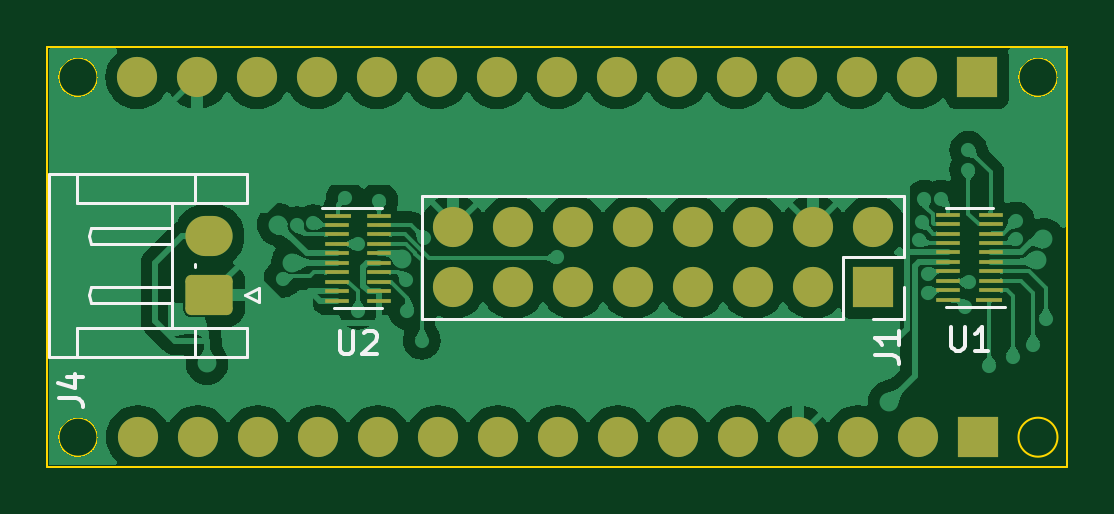
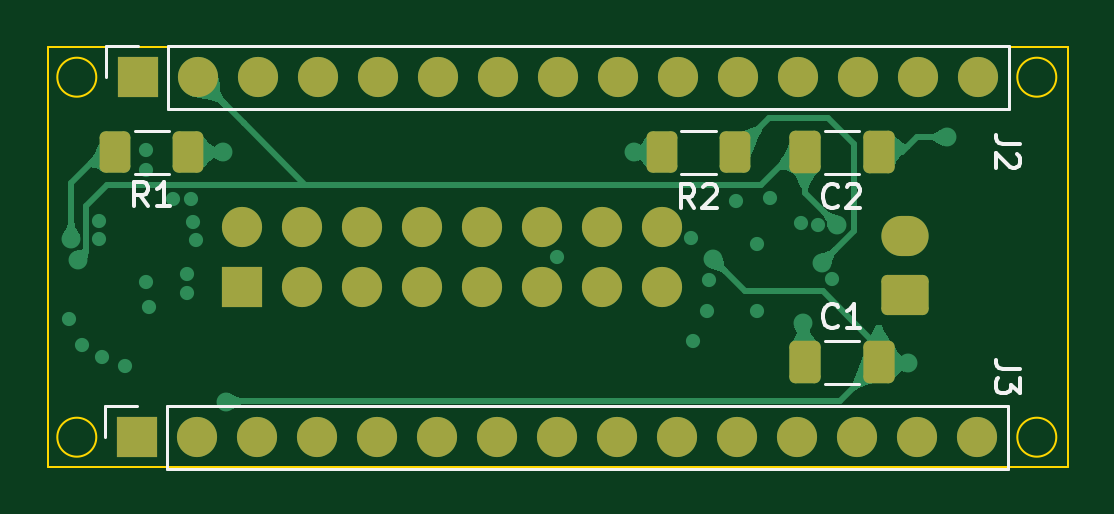
Circuit board: 13 layer files. Board 43.2 x 17.8 mm.
- bottom_copper: LvL_shifter_shield-B_Cu.gbr (31131 bytes)
- bottom_mask: LvL_shifter_shield-B_Mask.gbr (3229 bytes)
- paste: LvL_shifter_shield-B_Paste.gbr (1659 bytes)
- bottom_silk: LvL_shifter_shield-B_Silkscreen.gbr (7628 bytes)
- outline: LvL_shifter_shield-Edge_Cuts.gbr (959 bytes)
- top_copper: LvL_shifter_shield-F_Cu.gbr (140396 bytes)
- top_mask: LvL_shifter_shield-F_Mask.gbr (3769 bytes)
- paste: LvL_shifter_shield-F_Paste.gbr (1636 bytes)
- top_silk: LvL_shifter_shield-F_Silkscreen.gbr (5420 bytes)
- inner_copper: LvL_shifter_shield-In1_Cu.gbr (35059 bytes)
- inner_copper: LvL_shifter_shield-In2_Cu.gbr (108096 bytes)
- inner_copper: LvL_shifter_shield-In3_Cu.gbr (34395 bytes)
- inner_copper: LvL_shifter_shield-In4_Cu.gbr (108096 bytes)

=== bottom_copper: LvL_shifter_shield-B_Cu.gbr (31131 bytes, source omitted) ===
=== bottom_mask: LvL_shifter_shield-B_Mask.gbr (3229 bytes, source withheld) ===
=== paste: LvL_shifter_shield-B_Paste.gbr (1659 bytes, source withheld) ===
=== bottom_silk: LvL_shifter_shield-B_Silkscreen.gbr (7628 bytes, source omitted) ===
=== outline: LvL_shifter_shield-Edge_Cuts.gbr ===
%TF.GenerationSoftware,KiCad,Pcbnew,7.0.8*%
%TF.CreationDate,2023-10-11T21:33:04+02:00*%
%TF.ProjectId,LvL_shifter_shield,4c764c5f-7368-4696-9674-65725f736869,rev?*%
%TF.SameCoordinates,Original*%
%TF.FileFunction,Profile,NP*%
%FSLAX46Y46*%
G04 Gerber Fmt 4.6, Leading zero omitted, Abs format (unit mm)*
G04 Created by KiCad (PCBNEW 7.0.8) date 2023-10-11 21:33:04*
%MOMM*%
%LPD*%
G01*
G04 APERTURE LIST*
%TA.AperFunction,Profile*%
%ADD10C,0.100000*%
%TD*%
G04 APERTURE END LIST*
D10*
X102205000Y-76810000D02*
X145385000Y-76810000D01*
X145385000Y-94590000D01*
X102205000Y-94590000D01*
X102205000Y-76810000D01*
X144970000Y-93345000D02*
G75*
G03*
X144970000Y-93345000I-825000J0D01*
G01*
X104330000Y-78105000D02*
G75*
G03*
X104330000Y-78105000I-825000J0D01*
G01*
X144970000Y-78105000D02*
G75*
G03*
X144970000Y-78105000I-825000J0D01*
G01*
X104330000Y-93345000D02*
G75*
G03*
X104330000Y-93345000I-825000J0D01*
G01*
M02*

=== top_copper: LvL_shifter_shield-F_Cu.gbr (140396 bytes, source omitted) ===
=== top_mask: LvL_shifter_shield-F_Mask.gbr ===
%TF.GenerationSoftware,KiCad,Pcbnew,7.0.8*%
%TF.CreationDate,2023-10-11T21:33:04+02:00*%
%TF.ProjectId,LvL_shifter_shield,4c764c5f-7368-4696-9674-65725f736869,rev?*%
%TF.SameCoordinates,Original*%
%TF.FileFunction,Soldermask,Top*%
%TF.FilePolarity,Negative*%
%FSLAX46Y46*%
G04 Gerber Fmt 4.6, Leading zero omitted, Abs format (unit mm)*
G04 Created by KiCad (PCBNEW 7.0.8) date 2023-10-11 21:33:04*
%MOMM*%
%LPD*%
G01*
G04 APERTURE LIST*
G04 Aperture macros list*
%AMRoundRect*
0 Rectangle with rounded corners*
0 $1 Rounding radius*
0 $2 $3 $4 $5 $6 $7 $8 $9 X,Y pos of 4 corners*
0 Add a 4 corners polygon primitive as box body*
4,1,4,$2,$3,$4,$5,$6,$7,$8,$9,$2,$3,0*
0 Add four circle primitives for the rounded corners*
1,1,$1+$1,$2,$3*
1,1,$1+$1,$4,$5*
1,1,$1+$1,$6,$7*
1,1,$1+$1,$8,$9*
0 Add four rect primitives between the rounded corners*
20,1,$1+$1,$2,$3,$4,$5,0*
20,1,$1+$1,$4,$5,$6,$7,0*
20,1,$1+$1,$6,$7,$8,$9,0*
20,1,$1+$1,$8,$9,$2,$3,0*%
G04 Aperture macros list end*
%ADD10R,1.100000X0.200000*%
%ADD11R,1.000000X0.200000*%
%ADD12RoundRect,0.250000X0.750000X-0.600000X0.750000X0.600000X-0.750000X0.600000X-0.750000X-0.600000X0*%
%ADD13O,2.000000X1.700000*%
%ADD14R,1.700000X1.700000*%
%ADD15O,1.700000X1.700000*%
G04 APERTURE END LIST*
D10*
%TO.C,U1*%
X142085000Y-87525000D03*
D11*
X142135000Y-87125000D03*
X142135000Y-86725000D03*
X142135000Y-86325000D03*
X142135000Y-85925000D03*
X142135000Y-85525000D03*
X142135000Y-85125000D03*
X142135000Y-84725000D03*
X142135000Y-84325000D03*
X142135000Y-83925000D03*
X140335000Y-83925000D03*
X140335000Y-84325000D03*
X140335000Y-84725000D03*
X140335000Y-85125000D03*
X140335000Y-85525000D03*
X140335000Y-85925000D03*
X140335000Y-86325000D03*
X140335000Y-86725000D03*
X140335000Y-87125000D03*
X140335000Y-87525000D03*
%TD*%
D12*
%TO.C,J4*%
X109067600Y-87325200D03*
D13*
X109067600Y-84825200D03*
%TD*%
D14*
%TO.C,J1*%
X137160000Y-86995000D03*
D15*
X137160000Y-84455000D03*
X134620000Y-86995000D03*
X134620000Y-84455000D03*
X132080000Y-86995000D03*
X132080000Y-84455000D03*
X129540000Y-86995000D03*
X129540000Y-84455000D03*
X127000000Y-86995000D03*
X127000000Y-84455000D03*
X124460000Y-86995000D03*
X124460000Y-84455000D03*
X121920000Y-86995000D03*
X121920000Y-84455000D03*
X119380000Y-86995000D03*
X119380000Y-84455000D03*
%TD*%
D10*
%TO.C,U2*%
X114505000Y-83960000D03*
D11*
X114455000Y-84360000D03*
X114455000Y-84760000D03*
X114455000Y-85160000D03*
X114455000Y-85560000D03*
X114455000Y-85960000D03*
X114455000Y-86360000D03*
X114455000Y-86760000D03*
X114455000Y-87160000D03*
X114455000Y-87560000D03*
X116255000Y-87560000D03*
X116255000Y-87160000D03*
X116255000Y-86760000D03*
X116255000Y-86360000D03*
X116255000Y-85960000D03*
X116255000Y-85560000D03*
X116255000Y-85160000D03*
X116255000Y-84760000D03*
X116255000Y-84360000D03*
X116255000Y-83960000D03*
%TD*%
D14*
%TO.C,J3*%
X141605000Y-93345000D03*
D15*
X139065000Y-93345000D03*
X136525000Y-93345000D03*
X133985000Y-93345000D03*
X131445000Y-93345000D03*
X128905000Y-93345000D03*
X126365000Y-93345000D03*
X123825000Y-93345000D03*
X121285000Y-93345000D03*
X118745000Y-93345000D03*
X116205000Y-93345000D03*
X113665000Y-93345000D03*
X111125000Y-93345000D03*
X108585000Y-93345000D03*
X106045000Y-93345000D03*
%TD*%
D14*
%TO.C,J2*%
X141575000Y-78105000D03*
D15*
X139035000Y-78105000D03*
X136495000Y-78105000D03*
X133955000Y-78105000D03*
X131415000Y-78105000D03*
X128875000Y-78105000D03*
X126335000Y-78105000D03*
X123795000Y-78105000D03*
X121255000Y-78105000D03*
X118715000Y-78105000D03*
X116175000Y-78105000D03*
X113635000Y-78105000D03*
X111095000Y-78105000D03*
X108555000Y-78105000D03*
X106015000Y-78105000D03*
%TD*%
M02*

=== paste: LvL_shifter_shield-F_Paste.gbr ===
%TF.GenerationSoftware,KiCad,Pcbnew,7.0.8*%
%TF.CreationDate,2023-10-11T21:33:04+02:00*%
%TF.ProjectId,LvL_shifter_shield,4c764c5f-7368-4696-9674-65725f736869,rev?*%
%TF.SameCoordinates,Original*%
%TF.FileFunction,Paste,Top*%
%TF.FilePolarity,Positive*%
%FSLAX46Y46*%
G04 Gerber Fmt 4.6, Leading zero omitted, Abs format (unit mm)*
G04 Created by KiCad (PCBNEW 7.0.8) date 2023-10-11 21:33:04*
%MOMM*%
%LPD*%
G01*
G04 APERTURE LIST*
%ADD10R,1.100000X0.200000*%
%ADD11R,1.000000X0.200000*%
G04 APERTURE END LIST*
D10*
%TO.C,U1*%
X142085000Y-87525000D03*
D11*
X142135000Y-87125000D03*
X142135000Y-86725000D03*
X142135000Y-86325000D03*
X142135000Y-85925000D03*
X142135000Y-85525000D03*
X142135000Y-85125000D03*
X142135000Y-84725000D03*
X142135000Y-84325000D03*
X142135000Y-83925000D03*
X140335000Y-83925000D03*
X140335000Y-84325000D03*
X140335000Y-84725000D03*
X140335000Y-85125000D03*
X140335000Y-85525000D03*
X140335000Y-85925000D03*
X140335000Y-86325000D03*
X140335000Y-86725000D03*
X140335000Y-87125000D03*
X140335000Y-87525000D03*
%TD*%
D10*
%TO.C,U2*%
X114505000Y-83960000D03*
D11*
X114455000Y-84360000D03*
X114455000Y-84760000D03*
X114455000Y-85160000D03*
X114455000Y-85560000D03*
X114455000Y-85960000D03*
X114455000Y-86360000D03*
X114455000Y-86760000D03*
X114455000Y-87160000D03*
X114455000Y-87560000D03*
X116255000Y-87560000D03*
X116255000Y-87160000D03*
X116255000Y-86760000D03*
X116255000Y-86360000D03*
X116255000Y-85960000D03*
X116255000Y-85560000D03*
X116255000Y-85160000D03*
X116255000Y-84760000D03*
X116255000Y-84360000D03*
X116255000Y-83960000D03*
%TD*%
M02*

=== top_silk: LvL_shifter_shield-F_Silkscreen.gbr ===
%TF.GenerationSoftware,KiCad,Pcbnew,7.0.8*%
%TF.CreationDate,2023-10-11T21:33:04+02:00*%
%TF.ProjectId,LvL_shifter_shield,4c764c5f-7368-4696-9674-65725f736869,rev?*%
%TF.SameCoordinates,Original*%
%TF.FileFunction,Legend,Top*%
%TF.FilePolarity,Positive*%
%FSLAX46Y46*%
G04 Gerber Fmt 4.6, Leading zero omitted, Abs format (unit mm)*
G04 Created by KiCad (PCBNEW 7.0.8) date 2023-10-11 21:33:04*
%MOMM*%
%LPD*%
G01*
G04 APERTURE LIST*
%ADD10C,0.150000*%
%ADD11C,0.120000*%
G04 APERTURE END LIST*
D10*
X140473095Y-88679819D02*
X140473095Y-89489342D01*
X140473095Y-89489342D02*
X140520714Y-89584580D01*
X140520714Y-89584580D02*
X140568333Y-89632200D01*
X140568333Y-89632200D02*
X140663571Y-89679819D01*
X140663571Y-89679819D02*
X140854047Y-89679819D01*
X140854047Y-89679819D02*
X140949285Y-89632200D01*
X140949285Y-89632200D02*
X140996904Y-89584580D01*
X140996904Y-89584580D02*
X141044523Y-89489342D01*
X141044523Y-89489342D02*
X141044523Y-88679819D01*
X142044523Y-89679819D02*
X141473095Y-89679819D01*
X141758809Y-89679819D02*
X141758809Y-88679819D01*
X141758809Y-88679819D02*
X141663571Y-88822676D01*
X141663571Y-88822676D02*
X141568333Y-88917914D01*
X141568333Y-88917914D02*
X141473095Y-88965533D01*
X102705819Y-91697133D02*
X103420104Y-91697133D01*
X103420104Y-91697133D02*
X103562961Y-91744752D01*
X103562961Y-91744752D02*
X103658200Y-91839990D01*
X103658200Y-91839990D02*
X103705819Y-91982847D01*
X103705819Y-91982847D02*
X103705819Y-92078085D01*
X103039152Y-90792371D02*
X103705819Y-90792371D01*
X102658200Y-91030466D02*
X103372485Y-91268561D01*
X103372485Y-91268561D02*
X103372485Y-90649514D01*
X137249819Y-89868333D02*
X137964104Y-89868333D01*
X137964104Y-89868333D02*
X138106961Y-89915952D01*
X138106961Y-89915952D02*
X138202200Y-90011190D01*
X138202200Y-90011190D02*
X138249819Y-90154047D01*
X138249819Y-90154047D02*
X138249819Y-90249285D01*
X138249819Y-88868333D02*
X138249819Y-89439761D01*
X138249819Y-89154047D02*
X137249819Y-89154047D01*
X137249819Y-89154047D02*
X137392676Y-89249285D01*
X137392676Y-89249285D02*
X137487914Y-89344523D01*
X137487914Y-89344523D02*
X137535533Y-89439761D01*
X114593095Y-88837419D02*
X114593095Y-89646942D01*
X114593095Y-89646942D02*
X114640714Y-89742180D01*
X114640714Y-89742180D02*
X114688333Y-89789800D01*
X114688333Y-89789800D02*
X114783571Y-89837419D01*
X114783571Y-89837419D02*
X114974047Y-89837419D01*
X114974047Y-89837419D02*
X115069285Y-89789800D01*
X115069285Y-89789800D02*
X115116904Y-89742180D01*
X115116904Y-89742180D02*
X115164523Y-89646942D01*
X115164523Y-89646942D02*
X115164523Y-88837419D01*
X115593095Y-88932657D02*
X115640714Y-88885038D01*
X115640714Y-88885038D02*
X115735952Y-88837419D01*
X115735952Y-88837419D02*
X115974047Y-88837419D01*
X115974047Y-88837419D02*
X116069285Y-88885038D01*
X116069285Y-88885038D02*
X116116904Y-88932657D01*
X116116904Y-88932657D02*
X116164523Y-89027895D01*
X116164523Y-89027895D02*
X116164523Y-89123133D01*
X116164523Y-89123133D02*
X116116904Y-89265990D01*
X116116904Y-89265990D02*
X115545476Y-89837419D01*
X115545476Y-89837419D02*
X116164523Y-89837419D01*
D11*
%TO.C,U1*%
X140235000Y-87825000D02*
X142735000Y-87825000D01*
X140235000Y-83625000D02*
X142235000Y-83625000D01*
%TO.C,J4*%
X102257600Y-89935200D02*
X102257600Y-82215200D01*
X103477600Y-89935200D02*
X103477600Y-88715200D01*
X110677600Y-89935200D02*
X102257600Y-89935200D01*
X103477600Y-88715200D02*
X108477600Y-88715200D01*
X107477600Y-88715200D02*
X107477600Y-83435200D01*
X108477600Y-88715200D02*
X108477600Y-89935200D01*
X108477600Y-88715200D02*
X110677600Y-88715200D01*
X110677600Y-88715200D02*
X110677600Y-89935200D01*
X104057600Y-87645200D02*
X103977600Y-87325200D01*
X107477600Y-87645200D02*
X104057600Y-87645200D01*
X111167600Y-87625200D02*
X111167600Y-87025200D01*
X103977600Y-87325200D02*
X104057600Y-87005200D01*
X107477600Y-87325200D02*
X107477600Y-87645200D01*
X110567600Y-87325200D02*
X111167600Y-87625200D01*
X111167600Y-87025200D02*
X110567600Y-87325200D01*
X104057600Y-87005200D02*
X107477600Y-87005200D01*
X107477600Y-87005200D02*
X107477600Y-87325200D01*
X108477600Y-86155200D02*
X108477600Y-85995200D01*
X104057600Y-85145200D02*
X103977600Y-84825200D01*
X107477600Y-85145200D02*
X104057600Y-85145200D01*
X103977600Y-84825200D02*
X104057600Y-84505200D01*
X107477600Y-84825200D02*
X107477600Y-85145200D01*
X104057600Y-84505200D02*
X107477600Y-84505200D01*
X107477600Y-84505200D02*
X107477600Y-84825200D01*
X103477600Y-83435200D02*
X108477600Y-83435200D01*
X108477600Y-83435200D02*
X108477600Y-82215200D01*
X110677600Y-83435200D02*
X108477600Y-83435200D01*
X102257600Y-82215200D02*
X110677600Y-82215200D01*
X103477600Y-82215200D02*
X103477600Y-83435200D01*
X110677600Y-82215200D02*
X110677600Y-83435200D01*
%TO.C,J1*%
X138490000Y-83125000D02*
X118050000Y-83125000D01*
X138490000Y-83125000D02*
X138490000Y-85725000D01*
X118050000Y-83125000D02*
X118050000Y-88325000D01*
X138490000Y-85725000D02*
X135890000Y-85725000D01*
X135890000Y-85725000D02*
X135890000Y-88325000D01*
X138490000Y-86995000D02*
X138490000Y-88325000D01*
X138490000Y-88325000D02*
X137160000Y-88325000D01*
X135890000Y-88325000D02*
X118050000Y-88325000D01*
%TO.C,U2*%
X116355000Y-83660000D02*
X113855000Y-83660000D01*
X116355000Y-87860000D02*
X114355000Y-87860000D01*
%TD*%
M02*

=== inner_copper: LvL_shifter_shield-In1_Cu.gbr (35059 bytes, source omitted) ===
=== inner_copper: LvL_shifter_shield-In2_Cu.gbr (108096 bytes, source omitted) ===
=== inner_copper: LvL_shifter_shield-In3_Cu.gbr (34395 bytes, source omitted) ===
=== inner_copper: LvL_shifter_shield-In4_Cu.gbr (108096 bytes, source omitted) ===
